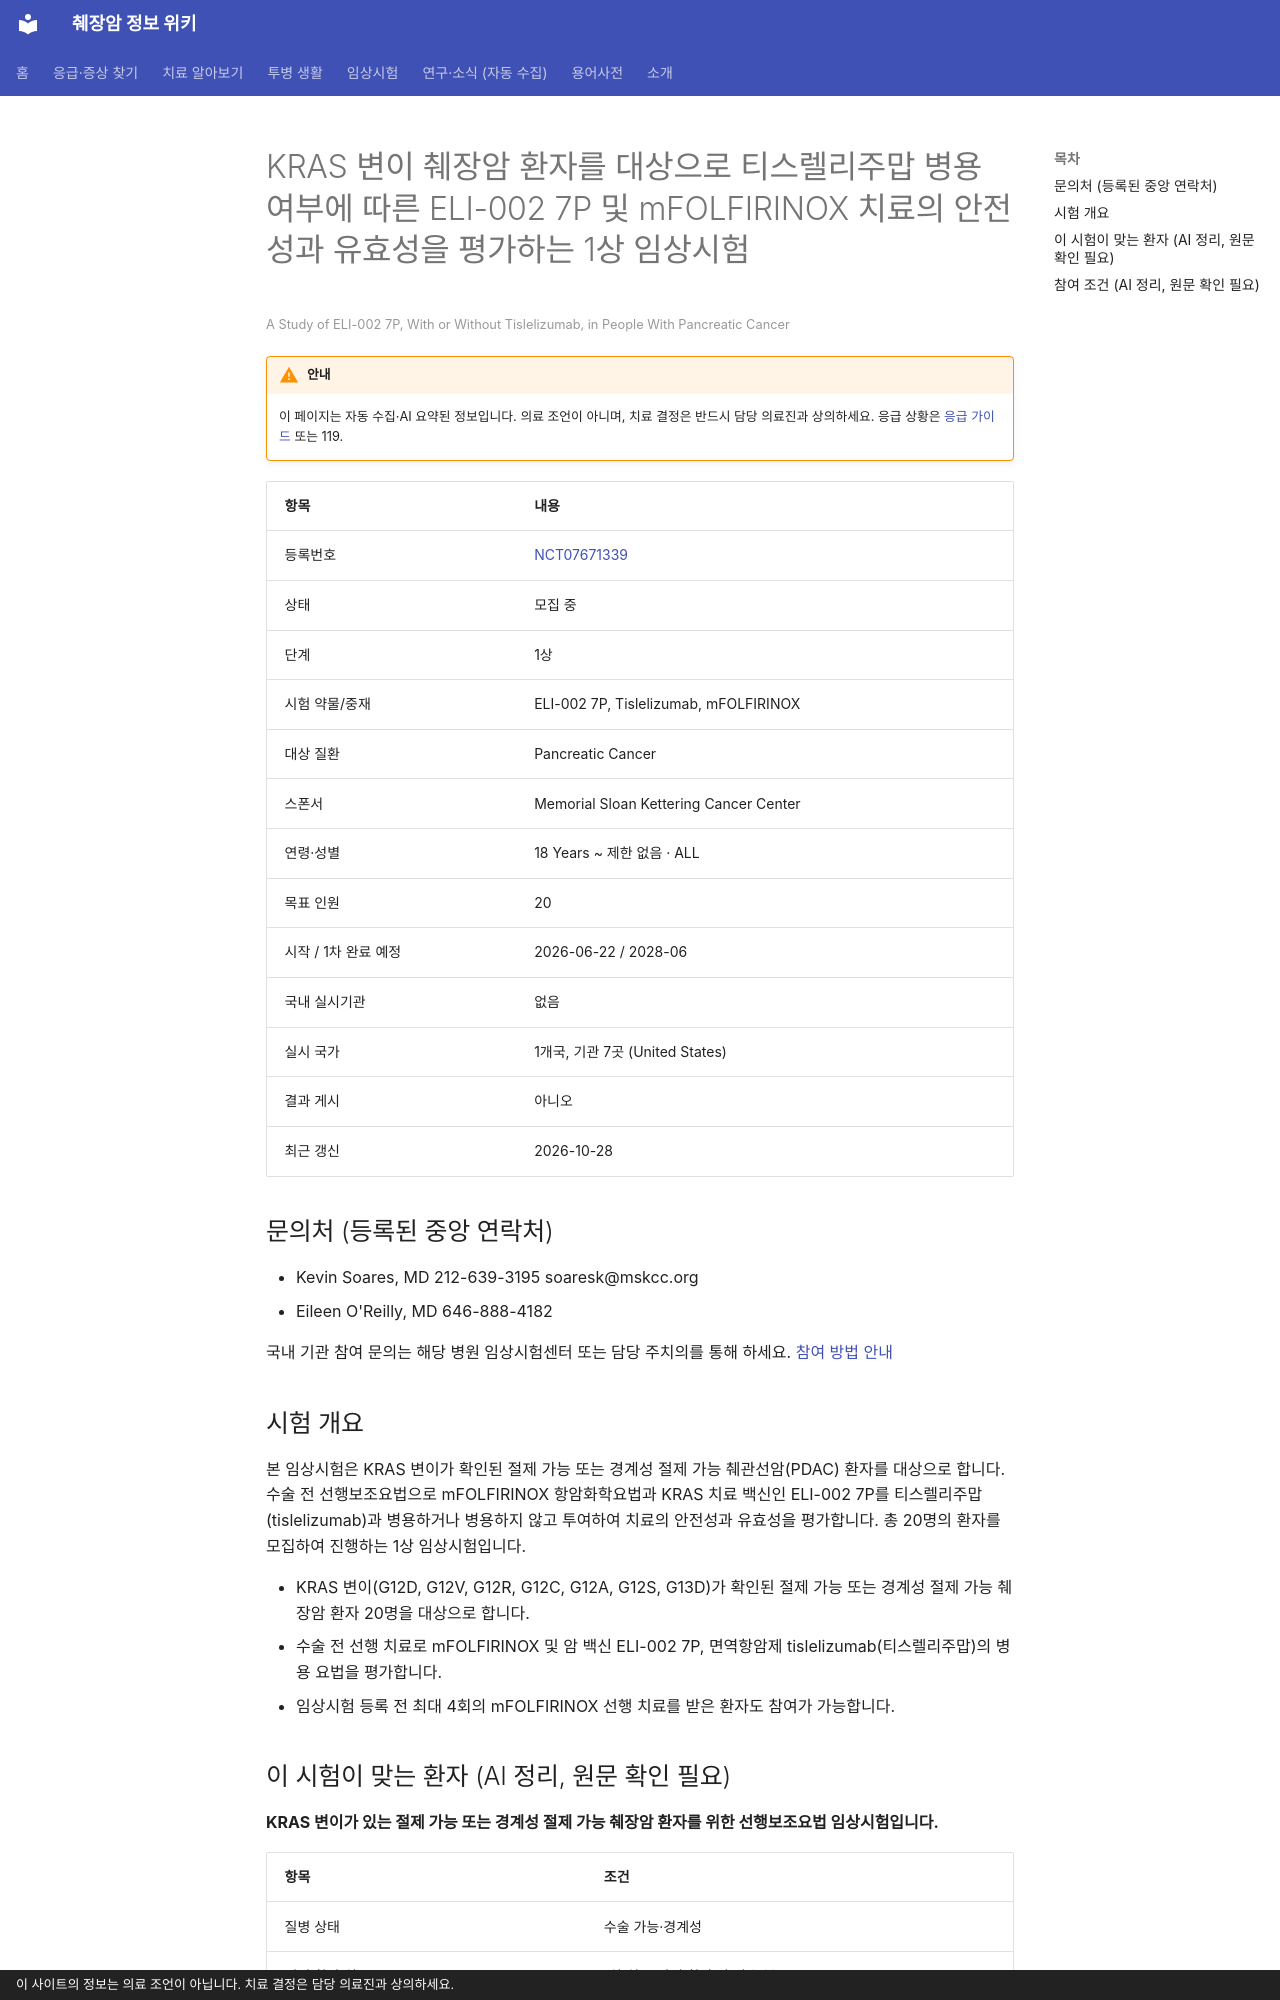

repository: hizorro88-rgb/papersearcher · page: _generated/trials/NCT07671339/index.html · generator: mkdocs · copyright: 이 사이트의 정보는 의료 조언이 아닙니다. 치료 결정은 담당 의료진과 상의하세요.

---
title: "NCT07671339 KRAS 변이 췌장암 환자를 대상으로 티스렐리주맙 병용 여부에 따른 ELI-002 7P 및 mFOLFIRI…"
description: "1상 · 모집 중"
comments: true
search:
  boost: 0.4
---

# KRAS 변이 췌장암 환자를 대상으로 티스렐리주맙 병용 여부에 따른 ELI-002 7P 및 mFOLFIRINOX 치료의 안전성과 유효성을 평가하는 1상 임상시험

<small>A Study of ELI-002 7P, With or Without Tislelizumab, in People With Pancreatic Cancer</small>

!!! warning "안내"
    이 페이지는 자동 수집·AI 요약된 정보입니다. 의료 조언이 아니며, 치료 결정은 반드시 담당 의료진과 상의하세요. 응급 상황은 [응급 가이드](../../guides/emergency/index.md) 또는 119.

| 항목 | 내용 |
|---|---|
| 등록번호 | [NCT07671339](https://clinicaltrials.gov/study/NCT07671339) |
| 상태 | 모집 중 |
| 단계 | 1상 |
| 시험 약물/중재 | ELI-002 7P, Tislelizumab, mFOLFIRINOX |
| 대상 질환 | Pancreatic Cancer |
| 스폰서 | Memorial Sloan Kettering Cancer Center |
| 연령·성별 | 18 Years ~ 제한 없음 · ALL |
| 목표 인원 | 20 |
| 시작 / 1차 완료 예정 | 2026-06-22 / 2028-06 |
| 국내 실시기관 | 없음 |
| 실시 국가 | 1개국, 기관 7곳 (United States) |
| 결과 게시 | 아니오 |
| 최근 갱신 | 2026-10-28 |

## 문의처 (등록된 중앙 연락처)

- Kevin Soares, MD 212-639-3195 soaresk@mskcc.org
- Eileen O'Reilly, MD 646-888-4182 

국내 기관 참여 문의는 해당 병원 임상시험센터 또는 담당 주치의를 통해 하세요. [참여 방법 안내](../../guides/trials/how-to-apply.md)

## 시험 개요

본 임상시험은 KRAS 변이가 확인된 절제 가능 또는 경계성 절제 가능 췌관선암(PDAC) 환자를 대상으로 합니다. 수술 전 선행보조요법으로 mFOLFIRINOX 항암화학요법과 KRAS 치료 백신인 ELI-002 7P를 티스렐리주맙(tislelizumab)과 병용하거나 병용하지 않고 투여하여 치료의 안전성과 유효성을 평가합니다. 총 20명의 환자를 모집하여 진행하는 1상 임상시험입니다.

- KRAS 변이(G12D, G12V, G12R, G12C, G12A, G12S, G13D)가 확인된 절제 가능 또는 경계성 절제 가능 췌장암 환자 20명을 대상으로 합니다.
- 수술 전 선행 치료로 mFOLFIRINOX 및 암 백신 ELI-002 7P, 면역항암제 tislelizumab(티스렐리주맙)의 병용 요법을 평가합니다.
- 임상시험 등록 전 최대 4회의 mFOLFIRINOX 선행 치료를 받은 환자도 참여가 가능합니다.

## 이 시험이 맞는 환자 (AI 정리, 원문 확인 필요)

**KRAS 변이가 있는 절제 가능 또는 경계성 절제 가능 췌장암 환자를 위한 선행보조요법 임상시험입니다.**

| 항목 | 조건 |
|---|---|
| 질병 상태 | 수술 가능·경계성 |
| 이전 항암 치료 | 1차 치료(아직 항암 안 받은 분) |
| 받았으면 참여 불가 | 면역항암제 |
| 필요한 유전자·표지자 | KRAS 변이(아형 무관) |
| ECOG 수행능력 | 1 이하 |

주요 제외 기준: 국소 진행성 수술 불가능 또는 전이성 췌장암 환자 · 이전 면역항암제(anti-PD-1, anti-PD-L1 등) 치료를 받은 적이 있는 경우 · 자가면역질환 병력이 있거나 최근 14일 이내 전신 면역억제제를 복용한 경우 · 활동성 감염 질환이 있거나 동종 장기 이식을 받은 경우

내 상황에 맞는지 한 번에 보려면 [맞춤 임상시험 찾기](../../guides/trials/finder.md).
